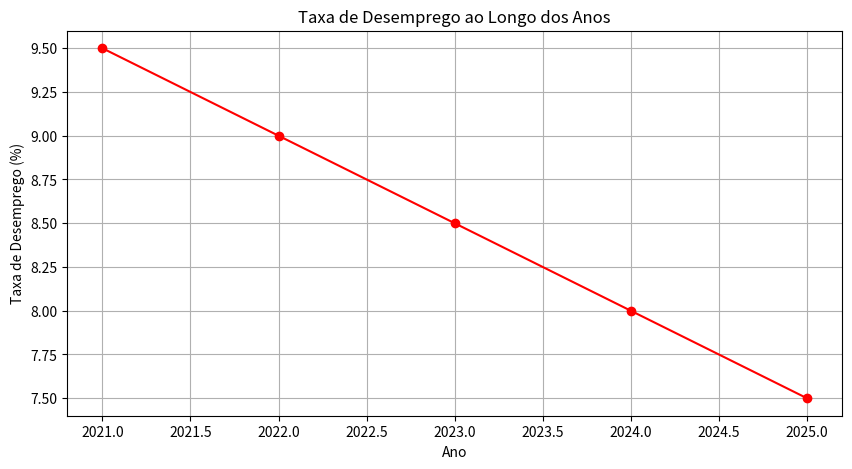

Generate this figure with matplotlib:
#exercicio_12
import matplotlib.pyplot as plt
import numpy as np

# Dados da taxa de desemprego (exemplo)
anos = np.array([2021, 2022, 2023, 2024, 2025])
anos_offset = anos - 2020  # Anos após 2020
taxa_desemprego = -0.5 * anos_offset + 10  # T(x) = -0.5x + 10, com x = anos_offset

# Criar o gráfico
plt.figure(figsize=(10, 5))
plt.plot(anos, taxa_desemprego, marker='o', linestyle='-', color='r')

# Adicionar título e rótulos aos eixos
plt.title('Taxa de Desemprego ao Longo dos Anos')
plt.xlabel('Ano')
plt.ylabel('Taxa de Desemprego (%)')

# Adicionar grade
plt.grid(True)

# Mostrar o gráfico
plt.show()
